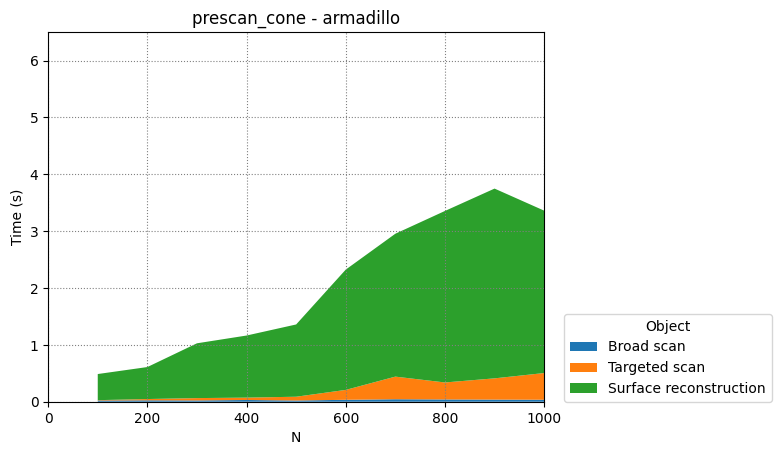

Source data for this figure (header and first rows):
Broad scan, Targeted scan, Surface reconstruction
100, 200, 300, 400, 500, 600, 700, 800, 900, 1000
0.02082, 0.006565, 0.4595
0.02466, 0.02262, 0.5625
0.02242, 0.04146, 0.9636
0.03047, 0.04161, 1.092
0.0211, 0.06685, 1.271
0.03382, 0.1742, 2.116
0.04376, 0.3978, 2.513
0.04007, 0.2986, 3.016
0.03727, 0.3738, 3.337
0.03498, 0.4695, 2.856
